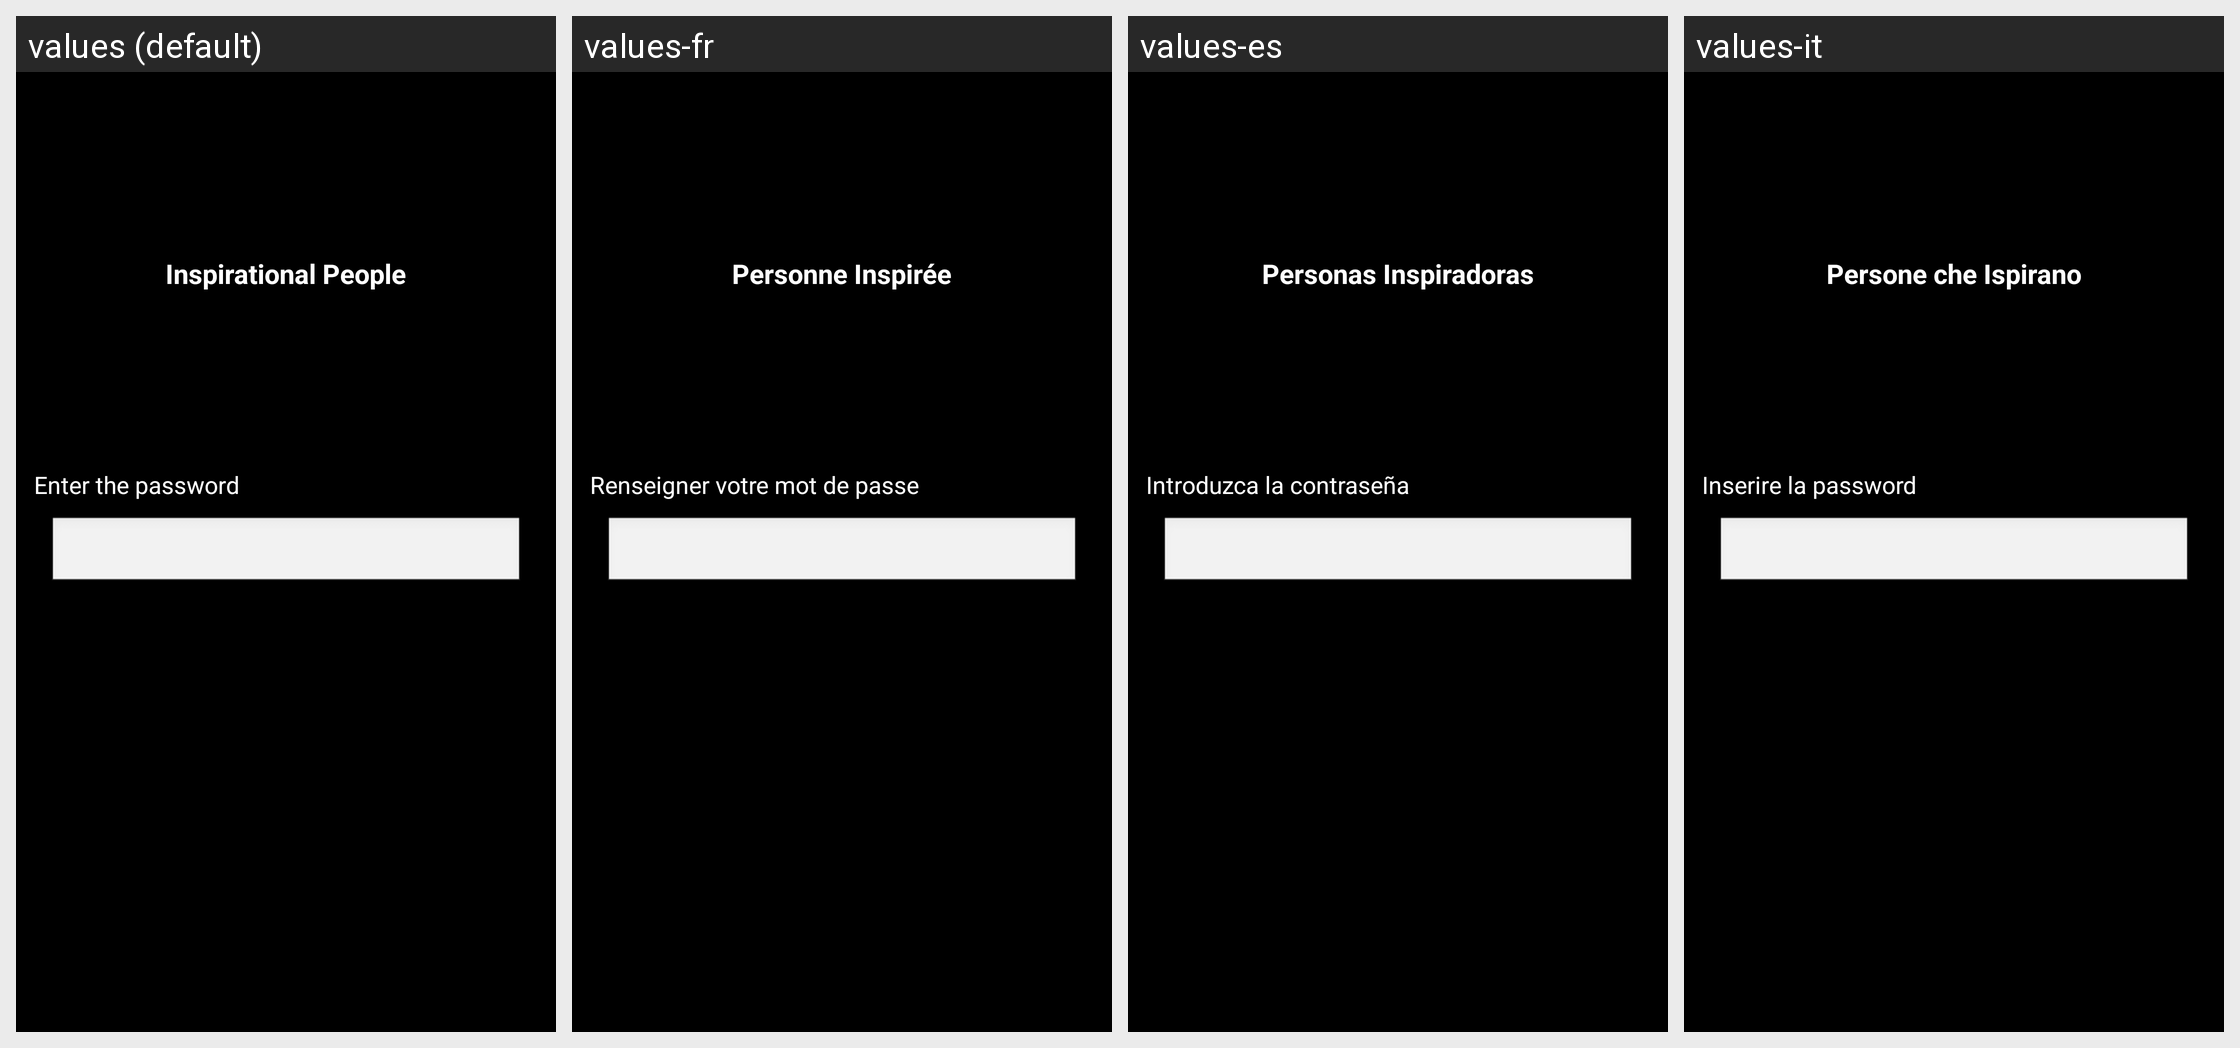

Translations of the strings shown on this Android screen, per locale in the grid:
Android screen res/layout/activity_login.xml rendered under 4 locales, left to right: values (default), values-fr, values-es, values-it. Device: Nexus 5 (rendered at 1080×1920; each locale shown at half size, 540×960, under a caption strip naming it); theme android:Theme.Black.NoTitleBar.Fullscreen.
Other locales in the repository, not shown: values-pt-rBR.
Strings drawn on this screen, with the default value and each locale's value (text and hints the layout hard-codes, and strings that could not be matched under every locale, appear in the picture but are not listed):

app_name
  values: Inspirational People
  values-fr: Personne Inspirée
  values-es: Personas Inspiradoras
  values-it: Persone che Ispirano

enter_password
  values: Enter the password
  values-fr: Renseigner votre mot de passe
  values-es: Introduzca la contraseña
  values-it: Inserire la password
